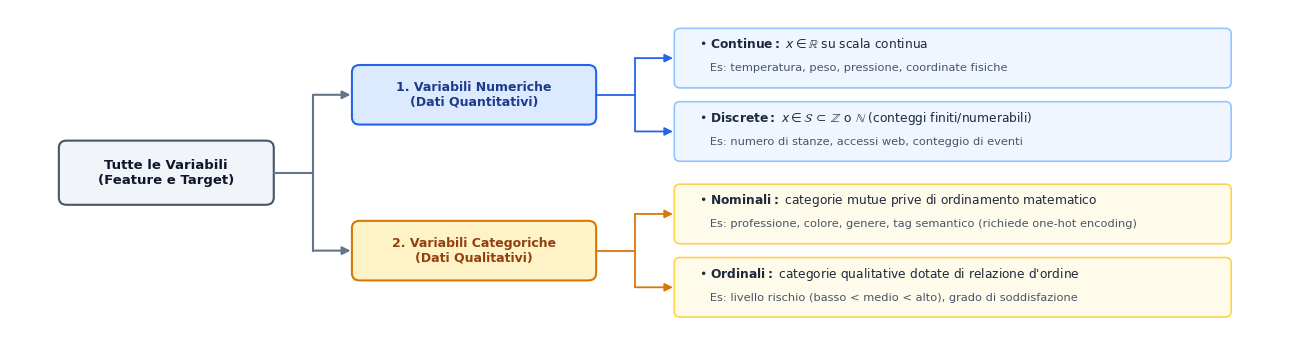

The matplotlib source for this figure: (Note: this script raises an exception after producing the figure.)
import matplotlib
matplotlib.use('Agg')
matplotlib.rcParams['svg.fonttype'] = 'path'
matplotlib.rcParams['font.sans-serif'] = 'DejaVu Sans'
matplotlib.rcParams['font.family'] = 'sans-serif'
matplotlib.rcParams['mathtext.fontset'] = 'dejavusans'

import matplotlib.pyplot as plt
import matplotlib.patches as patches

def generate_svg(output_path, arrow_style='-|>'):
    fig_w, fig_h = 13.0, 3.6
    fig, ax = plt.subplots(figsize=(fig_w, fig_h), dpi=300)
    fig.patch.set_facecolor('#ffffff')
    ax.set_facecolor('#ffffff')
    ax.set_xlim(0, 13.0)
    ax.set_ylim(0, 3.6)
    ax.axis('off')

    # Root Node: Tutte le Variabili (Perfettamente centrato a y=1.825)
    root_x, root_y, root_w, root_h = 0.5, 1.475, 2.2, 0.70
    root_box = patches.FancyBboxPatch((root_x, root_y), root_w, root_h, boxstyle='round,pad=0.0,rounding_size=0.08',
                                     facecolor='#F1F5F9', edgecolor='#475569', linewidth=1.5)
    ax.add_patch(root_box)
    ax.text(root_x + root_w/2, root_y + root_h/2, "Tutte le Variabili\n(Feature e Target)",
            fontsize=9.5, weight='bold', ha='center', va='center', color='#0F172A')

    # Main Branches: Numeriche (Top) e Categoriche (Bottom)
    # Branch 1: Numeriche (Centrato verticalmente rispetto alle sue 2 foglie a y=2.675)
    b1_x, b1_y, b1_w, b1_h = 3.5, 2.35, 2.5, 0.65
    b1_box = patches.FancyBboxPatch((b1_x, b1_y), b1_w, b1_h, boxstyle='round,pad=0.0,rounding_size=0.08',
                                    facecolor='#DBEAFE', edgecolor='#2563EB', linewidth=1.5)
    ax.add_patch(b1_box)
    ax.text(b1_x + b1_w/2, b1_y + b1_h/2, "1. Variabili Numeriche\n(Dati Quantitativi)",
            fontsize=9.0, weight='bold', ha='center', va='center', color='#1E3A8A')

    # Branch 2: Categoriche (Centrato verticalmente rispetto alle sue 2 foglie a y=0.975)
    b2_x, b2_y, b2_w, b2_h = 3.5, 0.65, 2.5, 0.65
    b2_box = patches.FancyBboxPatch((b2_x, b2_y), b2_w, b2_h, boxstyle='round,pad=0.0,rounding_size=0.08',
                                    facecolor='#FEF3C7', edgecolor='#D97706', linewidth=1.5)
    ax.add_patch(b2_box)
    ax.text(b2_x + b2_w/2, b2_y + b2_h/2, "2. Variabili Categoriche\n(Dati Qualitativi)",
            fontsize=9.0, weight='bold', ha='center', va='center', color='#92400E')

    # Sub-leaves for Numeriche: Continue and Discrete
    # Leaf 1.1: Continue (center y = 3.075)
    l11_x, l11_y, l11_w, l11_h = 6.8, 2.75, 5.7, 0.65
    l11_box = patches.FancyBboxPatch((l11_x, l11_y), l11_w, l11_h, boxstyle='round,pad=0.0,rounding_size=0.06',
                                     facecolor='#EFF6FF', edgecolor='#93C5FD', linewidth=1.2)
    ax.add_patch(l11_box)
    ax.text(l11_x + 0.25, l11_y + 0.43, r"• $\mathbf{Continue:}$ $x \in \mathbb{R}$ su scala continua",
            fontsize=8.8, color='#1E293B')
    ax.text(l11_x + 0.25, l11_y + 0.18, "   Es: temperatura, peso, pressione, coordinate fisiche",
            fontsize=8.2, color='#475569')

    # Leaf 1.2: Discrete (center y = 2.275)
    l12_x, l12_y, l12_w, l12_h = 6.8, 1.95, 5.7, 0.65
    l12_box = patches.FancyBboxPatch((l12_x, l12_y), l12_w, l12_h, boxstyle='round,pad=0.0,rounding_size=0.06',
                                     facecolor='#EFF6FF', edgecolor='#93C5FD', linewidth=1.2)
    ax.add_patch(l12_box)
    ax.text(l12_x + 0.25, l12_y + 0.43, r"• $\mathbf{Discrete:}$ $x \in \mathcal{S} \, \subset \, \mathbb{Z}$ o $\mathbb{N}$ (conteggi finiti/numerabili)",
            fontsize=8.8, color='#1E293B')
    ax.text(l12_x + 0.25, l12_y + 0.18, "   Es: numero di stanze, accessi web, conteggio di eventi",
            fontsize=8.2, color='#475569')

    # Sub-leaves for Categoriche: Nominali and Ordinali
    # Leaf 2.1: Nominali (center y = 1.375)
    l21_x, l21_y, l21_w, l21_h = 6.8, 1.05, 5.7, 0.65
    l21_box = patches.FancyBboxPatch((l21_x, l21_y), l21_w, l21_h, boxstyle='round,pad=0.0,rounding_size=0.06',
                                     facecolor='#FFFBEB', edgecolor='#FCD34D', linewidth=1.2)
    ax.add_patch(l21_box)
    ax.text(l21_x + 0.25, l21_y + 0.43, r"• $\mathbf{Nominali:}$ categorie mutue prive di ordinamento matematico",
            fontsize=8.8, color='#1E293B')
    ax.text(l21_x + 0.25, l21_y + 0.18, "   Es: professione, colore, genere, tag semantico (richiede one-hot encoding)",
            fontsize=8.2, color='#475569')

    # Leaf 2.2: Ordinali (center y = 0.575)
    l22_x, l22_y, l22_w, l22_h = 6.8, 0.25, 5.7, 0.65
    l22_box = patches.FancyBboxPatch((l22_x, l22_y), l22_w, l22_h, boxstyle='round,pad=0.0,rounding_size=0.06',
                                     facecolor='#FFFBEB', edgecolor='#FCD34D', linewidth=1.2)
    ax.add_patch(l22_box)
    ax.text(l22_x + 0.25, l22_y + 0.43, r"• $\mathbf{Ordinali:}$ categorie qualitative dotate di relazione d'ordine",
            fontsize=8.8, color='#1E293B')
    ax.text(l22_x + 0.25, l22_y + 0.18, "   Es: livello rischio (basso < medio < alto), grado di soddisfazione",
            fontsize=8.2, color='#475569')

    # Funzione per disegnare diramazioni ortogonali a T perfettamente raccordate
    def draw_orthogonal_fork(p_pt, c_pts, color, lw):
        x_p, y_p = p_pt
        x_c = c_pts[0][0]
        x_mid = (x_p + x_c) / 2
        # Tronco orizzontale in uscita dal nodo genitore
        ax.plot([x_p, x_mid], [y_p, y_p], color=color, lw=lw, solid_capstyle='round')
        # Linea verticale di diramazione (tra i rami superiore e inferiore)
        min_y = min(c[1] for c in c_pts)
        max_y = max(c[1] for c in c_pts)
        ax.plot([x_mid, x_mid], [min_y, max_y], color=color, lw=lw, solid_capstyle='round')
        # Frecce orizzontali perfettamente orientate verso i nodi figli
        for c in c_pts:
            ax.annotate('', xy=c, xytext=(x_mid, c[1]),
                        arrowprops=dict(arrowstyle=arrow_style, color=color, lw=lw,
                                        shrinkA=0, shrinkB=1, mutation_scale=12))

    # Collegamento da Root a Numeriche e Categoriche
    draw_orthogonal_fork((root_x + root_w, root_y + root_h/2),
                         [(b1_x, b1_y + b1_h/2), (b2_x, b2_y + b2_h/2)],
                         color='#64748B', lw=1.5)

    # Collegamento da Numeriche a Continue e Discrete
    draw_orthogonal_fork((b1_x + b1_w, b1_y + b1_h/2),
                         [(l11_x, l11_y + l11_h/2), (l12_x, l12_y + l12_h/2)],
                         color='#2563EB', lw=1.3)

    # Collegamento da Categoriche a Nominali e Ordinali
    draw_orthogonal_fork((b2_x + b2_w, b2_y + b2_h/2),
                         [(l21_x, l21_y + l21_h/2), (l22_x, l22_y + l22_h/2)],
                         color='#D97706', lw=1.3)

    plt.tight_layout()
    plt.savefig(output_path, facecolor='#ffffff', bbox_inches='tight')
    plt.close()
    print(f"Generated {output_path} successfully.")

if __name__ == '__main__':
    generate_svg('Anno 1/Machine Learning/immagini/fig_1_1_tipi_di_variabili.svg')
